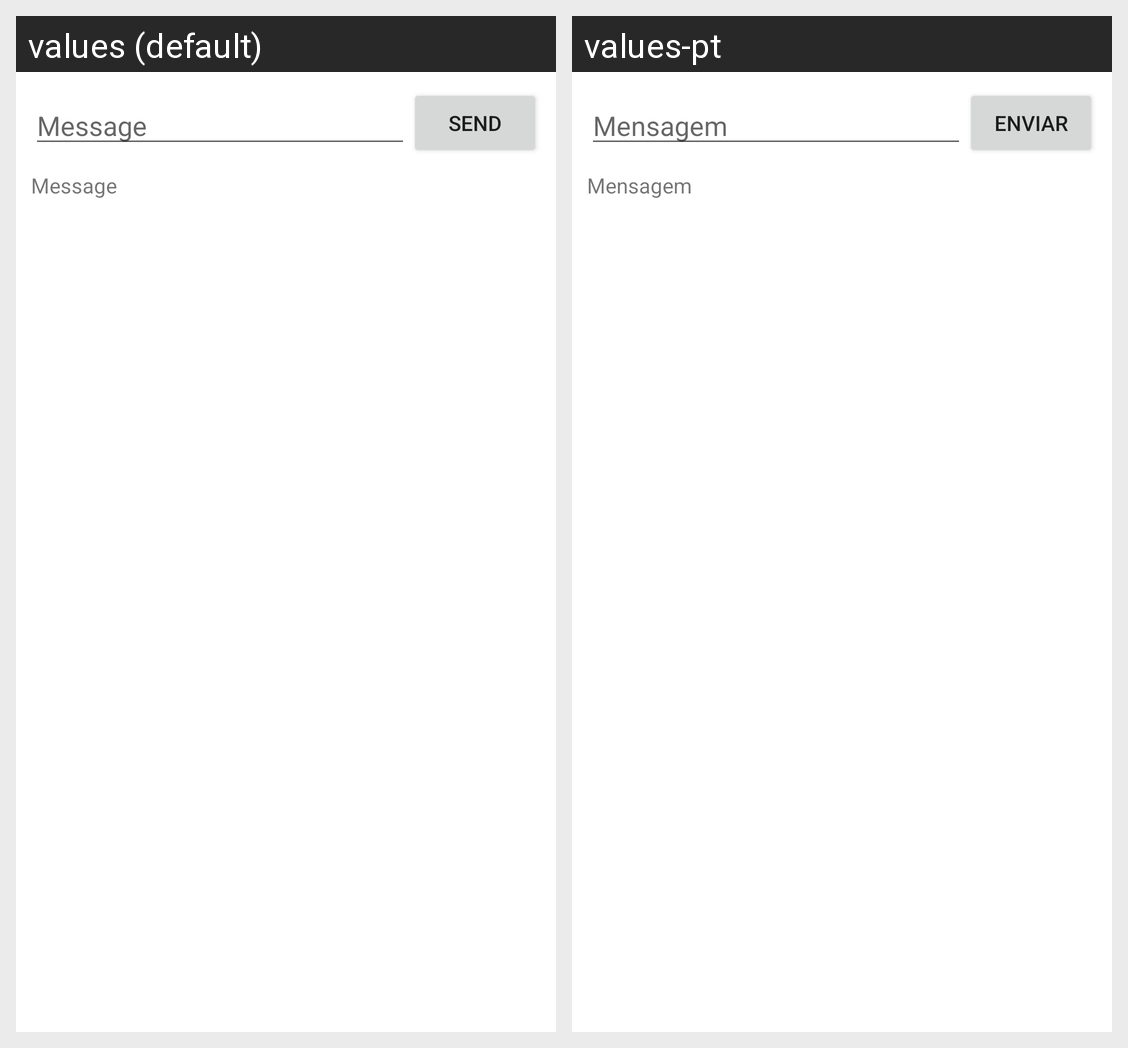

Translations of the strings shown on this Android screen, per locale in the grid:
Android screen res/layout/fragment_gallery.xml rendered under 2 locales, left to right: values (default), values-pt. Device: Nexus 5 (rendered at 1080×1920; each locale shown at half size, 540×960, under a caption strip naming it); theme Theme.HomeCoffee.
Strings drawn on this screen, with the default value and each locale's value (text and hints the layout hard-codes, and strings that could not be matched under every locale, appear in the picture but are not listed):

txt_msg
  values: Message
  values-pt: Mensagem

txt_Send
  values: Send
  values-pt: Enviar
